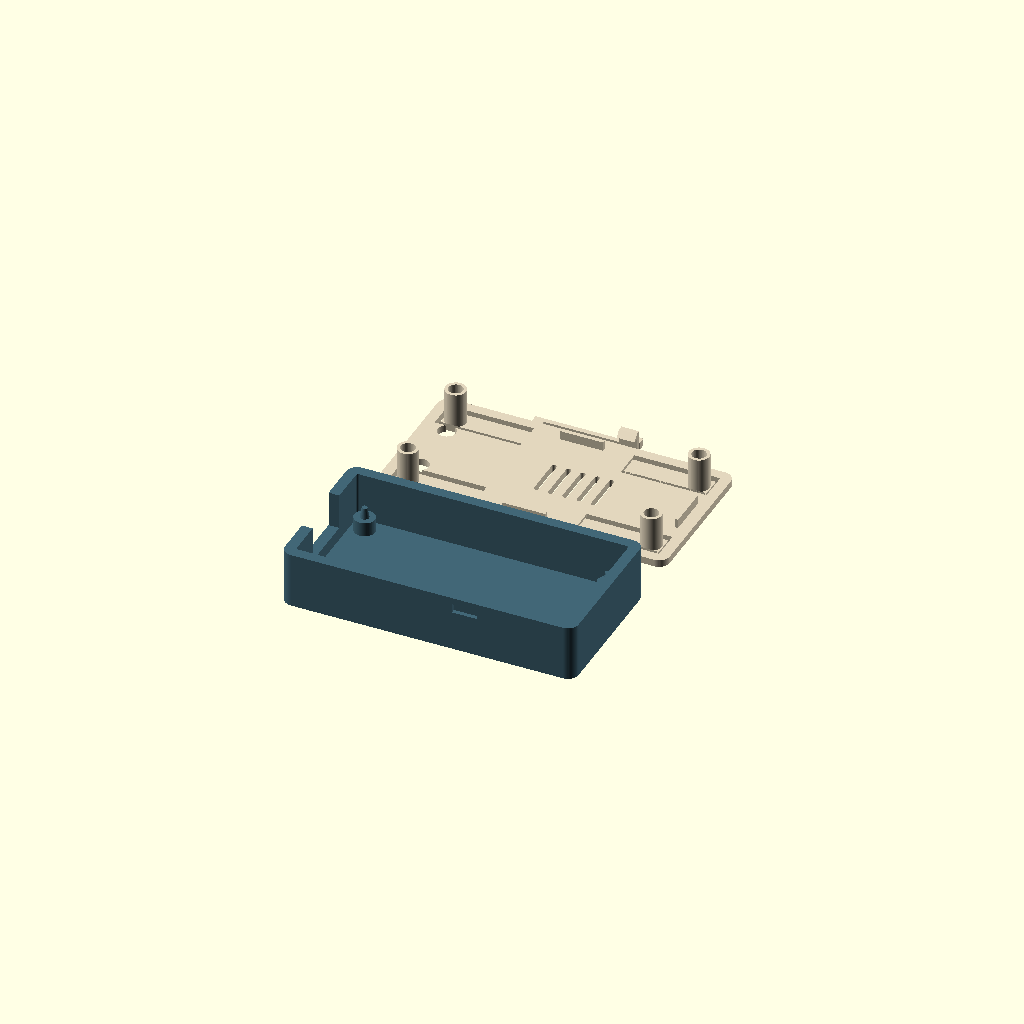
Cell 1 — every parameter at its default value.
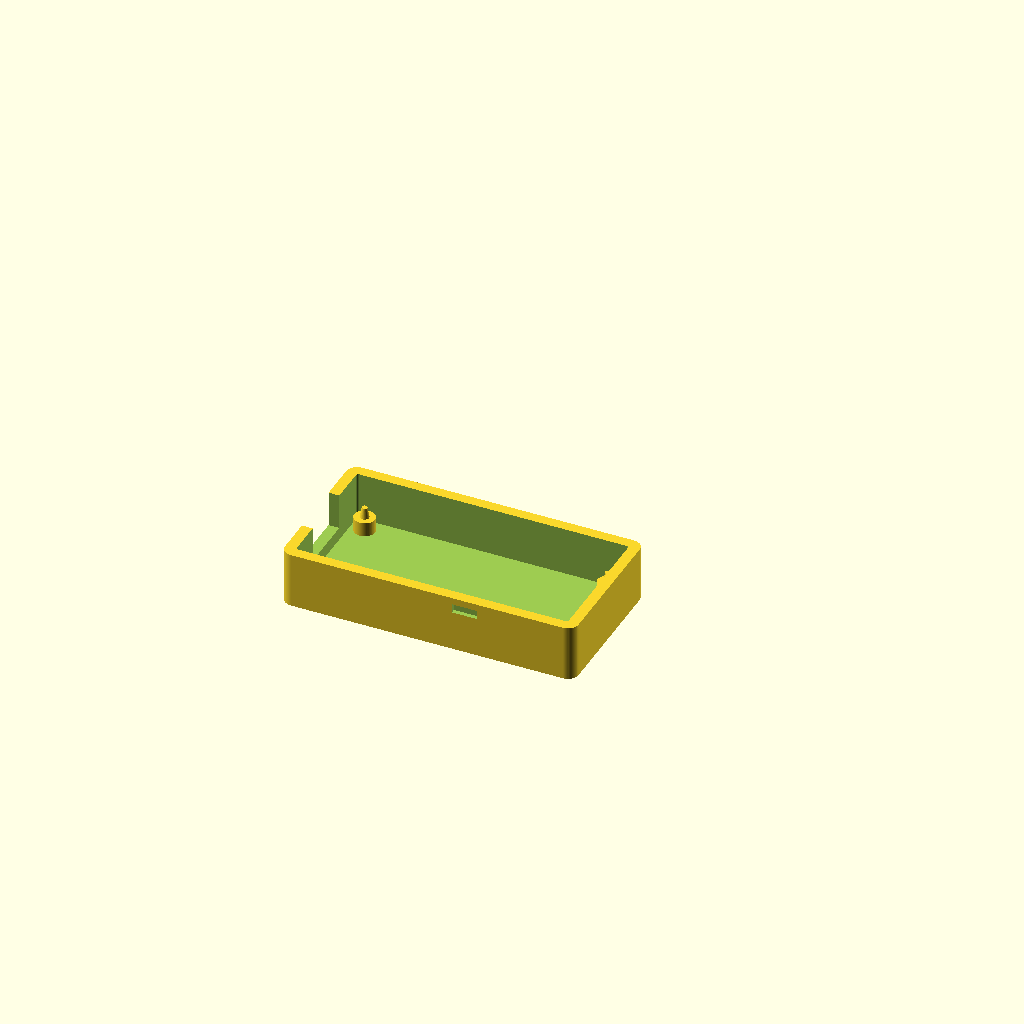
Cell 2 — part set to "base", the other parameters unchanged.
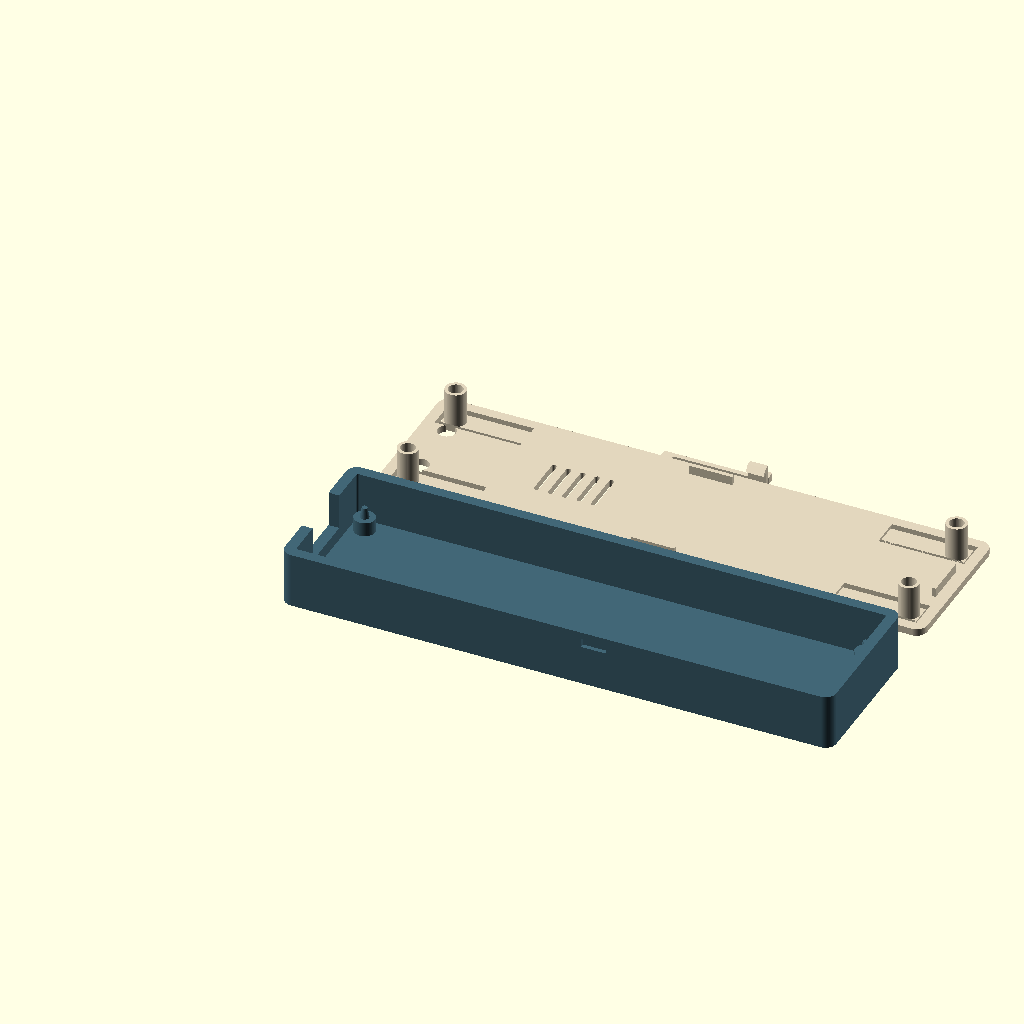
Cell 3 — pcb_length set to 144, the other parameters unchanged.
One fixed orthographic camera (rotation 55°, 0°, 25°; colour scheme Cornfield) for every cell.
The OpenSCAD source (hardware/wrover-case/versions/v4.0.0/wrover-case-v4.0.0.scad):
// Makerfabs ESP32 UWB DW3000 / WROVER-E enclosure, V4. All units mm.
// Screwless: four tapered locators, four independent PCB pressure springs,
// two long in-plane snap arms. Both parts print exterior-face down.
// The source PCB outline and mounting pattern passed the original fit check.
// Spring force / PLA fatigue / printed fit require a new physical check.

/* [View] */
part = "layout"; // [layout,base,lid,assembled,exploded,fitcheck,test_base,test_lid]
show_board = true;

/* [PCB] */
pcb_length = 72;
pcb_width = 32.6;
pcb_thickness = 1.6;
pcb_hole_d = 3;
hole_inset = 2;
under_board = 4;
above_board = 8;

/* [Shell] */
wall = 3;
floor_thickness = 2;
lid_thickness = 2;
edge_gap = 2;
corner_radius = 3;
alignment_clearance = 0.4;
alignment_depth = 2.5;

/* [Board location and anti-rattle springs] */
post_d = 5.8;
// Clearance pins, not an interference fit. Four 2.5 mm pins passed original tray fit.
pin_root_d = 2.5;
pin_tip_d = 1.5;
pin_height = 3;
// Free contact pads extend below nominal PCB top by this amount.
// With 0.3 mm latch lift, nominal retained spring deflection is 0.6 mm.
board_preload = 0.9;
board_spring_length = 20;
board_spring_width = 6.6;
board_spring_thickness = 1.2;
slot_width = 0.8;
pin_socket_d = 4;
pin_socket_depth = 3.6;

/* [Two finger-release latches] */
// Arms bend sideways in the plane of the printed layers, not across layers.
clip_length = 26;
clip_arm_width = 1.4;
clip_gap = 0.8;
clip_engagement = 0.6;
clip_lift_clearance = 0.3;
clip_pocket_depth = 1.2;
clip_hook_width = 5;

/* [USB and buttons] */
usb_y = 16;
usb_width = 16;
usb_bottom_offset = -2;
button_access = true;
reset_x = 2.4166;
reset_y = 8.1851;
flash_x = 2.5;
flash_y = 24.532;
button_access_d = 5;
vents = true;

/* [Hidden] */
$fn = 64;
eps = 0.02;
ox = wall + edge_gap;
oy = wall + edge_gap;
outer_l = pcb_length + 2*ox;
outer_w = pcb_width + 2*oy;
pcb_z = floor_thickness + under_board;
pcb_top = pcb_z + pcb_thickness;
body_h = pcb_top + above_board;
total_h = body_h + lid_thickness;
foot_h = total_h - pcb_top + board_preload;
clip_root_x = outer_l/2 - clip_length/2;
clip_end_x = clip_root_x + clip_length;
clip_shoulder = 4.2; // height above outside lid face, in print orientation
clip_tip = 5.9;
clip_pocket_top = total_h - clip_shoulder + clip_lift_clearance;
clip_pocket_bottom = total_h - clip_tip - 0.5;
holes = [[hole_inset,hole_inset], [pcb_length-hole_inset,hole_inset],
         [pcb_length-hole_inset,pcb_width-hole_inset],
         [hole_inset,pcb_width-hole_inset]];

assert(wall-clip_pocket_depth >= 1.6);
assert(pin_root_d < pcb_hole_d && pin_tip_d < pin_root_d);
assert(pin_socket_d > pin_root_d+0.6 && pin_socket_d < post_d-1.2);
assert(pin_height > pcb_thickness &&
       pin_socket_depth > pin_height-pcb_thickness+board_preload+0.5);
assert(board_preload > clip_lift_clearance+0.3);
assert(board_preload <= 1.2 && board_spring_length >= 16);
assert(board_spring_thickness >= 1 && board_spring_thickness < lid_thickness);
assert(board_spring_width > post_d && slot_width >= 0.6);
assert(clip_engagement > 0 && clip_engagement < clip_pocket_depth-0.3);
assert(clip_pocket_top < body_h-1 && clip_pocket_bottom > floor_thickness);
assert(alignment_clearance < clip_engagement);
assert(foot_h-pin_socket_depth > lid_thickness);

echo(str("V4 screwless body: ",outer_l," x ",outer_w," x ",total_h," mm"));
echo(str("Four PCB springs: free preload ",board_preload,
         "; nominal preload at latch stop ",board_preload-clip_lift_clearance," mm"));
echo("Both parts are in print orientation; use matching V4 base and lid.");

module rounded_prism(l,w,h,r) {
    linear_extrude(height=h)
        hull() for(x=[r,l-r],y=[r,w-r]) translate([x,y]) circle(r=r);
}
module at_holes(z=0) {
    for(p=holes) translate([ox+p[0],oy+p[1],z]) children();
}
// Local polygon X,Y becomes global Y,Z; extrusion is along global X.
module extrude_x(h) {
    multmatrix([[0,0,1,0],[1,0,0,0],[0,1,0,0],[0,0,0,1]])
        linear_extrude(height=h) children();
}
module both_sides() {
    children();
    translate([0,outer_w,0]) mirror([0,1,0]) children();
}
module usb_cut() {
    translate([-eps,oy+usb_y-usb_width/2,pcb_top+usb_bottom_offset])
        cube([ox+eps,usb_width,total_h]);
}
module base() {
    difference() {
        union() {
            difference() {
                rounded_prism(outer_l,outer_w,body_h,corner_radius);
                translate([wall,wall,floor_thickness])
                    rounded_prism(outer_l-2*wall,outer_w-2*wall,
                                  body_h,0.6);
            }
            at_holes(floor_thickness-eps)
                cylinder(d=post_d,h=under_board+eps);
            at_holes(pcb_z-eps)
                cylinder(d1=pin_root_d,d2=pin_tip_d,h=pin_height+eps);
        }
        usb_cut();
        // Generous open-sided catches; no tiny holes or captured hardware.
        both_sides()
            translate([clip_end_x-clip_hook_width-1,-eps,clip_pocket_bottom])
                cube([clip_hook_width+2,clip_pocket_depth+eps,
                      clip_pocket_top-clip_pocket_bottom]);
    }
}

// Coordinates for each PCB spring: free pad at local X=0;
// its fixed root is +spring_length. Mirrored at the WiFi end.
module at_springs() {
    for(p=holes)
        translate([ox+p[0],oy+p[1],0])
            scale([p[0]<pcb_length/2 ? 1 : -1,1,1]) children();
}
module spring_relief() {
    // Three-sided slot makes an independent leaf, joined only at its root.
    for(y=[-board_spring_width/2-slot_width,board_spring_width/2])
        translate([-4,y,-eps])
            cube([board_spring_length+4,slot_width,lid_thickness+2*eps]);
    translate([-4,-board_spring_width/2-slot_width,-eps])
        cube([slot_width,board_spring_width+2*slot_width,lid_thickness+2*eps]);
    // Thin the leaf from its inside face. It prints flat, fully on the bed.
    translate([-4,-board_spring_width/2,board_spring_thickness])
        cube([board_spring_length+4,board_spring_width,
              lid_thickness-board_spring_thickness+eps]);
}
module pressure_foot() {
    difference() {
        translate([0,0,board_spring_thickness-eps])
            cylinder(d=post_d,h=foot_h-board_spring_thickness+eps);
        // A blind socket lets the locator protrude through the PCB freely.
        // The annular face presses only the bare mounting-hole surround.
        translate([0,0,foot_h-pin_socket_depth])
            cylinder(d=pin_socket_d,h=pin_socket_depth+eps);
    }
}
module alignment_tabs() {
    // Short, loose tabs outside PCB edges; no continuous rim to stiffen springs.
    both_sides()
        translate([outer_l/2-6,wall+alignment_clearance,lid_thickness-eps])
            cube([12,1,alignment_depth+eps]);
    // One at the WiFi end. The USB end stays clear for the cable moulding.
    translate([outer_l-wall-alignment_clearance-1,outer_w/2-6,lid_thickness-eps])
        cube([1,12,alignment_depth+eps]);
}
module latch_arm() {
    // 3 mm root bridge: beam starts where it leaves the lid edge.
    translate([clip_root_x-3,-clip_gap-clip_arm_width,0])
        cube([3+eps,clip_gap+clip_arm_width+0.8,lid_thickness]);
    translate([clip_root_x-eps,-clip_gap-clip_arm_width,0])
        cube([clip_length+eps,clip_arm_width,lid_thickness]);
    // Hook stem is on the free end. Pull its broad ear away from the case.
    translate([clip_end_x-clip_hook_width,-clip_gap-clip_arm_width,0])
        cube([clip_hook_width,clip_arm_width,clip_tip]);
    translate([clip_end_x-clip_hook_width,-clip_gap-clip_arm_width-2.6,0])
        rounded_prism(clip_hook_width,2.6+eps,lid_thickness,0.6);
    // Flat retaining shoulder, sloping entry ramp. A 1.4 mm print overhang.
    translate([clip_end_x-clip_hook_width,0,0]) extrude_x(clip_hook_width)
        polygon([[-clip_gap-eps,clip_shoulder],
                 [clip_engagement,clip_shoulder],
                 [-clip_gap,clip_tip],[-clip_gap-eps,clip_tip]]);
}

// STLs and previews show the unloaded spring shape. In service the leaves
// deflect towards the outside of the lid when the pads touch the PCB.
module lid_print() {
    difference() {
        union() {
            difference() {
                rounded_prism(outer_l,outer_w,lid_thickness,corner_radius);
                at_springs() spring_relief();
            }
            at_springs() pressure_foot();
            alignment_tabs();
            both_sides() latch_arm();
        }
        if(button_access)
            for(p=[[reset_x,reset_y],[flash_x,flash_y]])
                translate([ox+p[0],outer_w-(oy+p[1]),-eps])
                    cylinder(d=button_access_d,h=lid_thickness+2*eps);
        if(vents)
            for(x=[33:4:49])
                translate([ox+x,outer_w/2-6,-eps])
                    rounded_prism(1.4,12,lid_thickness+2*eps,0.7);
    }
}
module lid_assembled(lift=0) {
    translate([0,outer_w,total_h+lift]) rotate([180,0,0]) lid_print();
}
module board_mockup() {
    color("firebrick") translate([ox,oy,pcb_z]) difference() {
        rounded_prism(pcb_length,pcb_width,pcb_thickness,1.25);
        for(p=holes) translate([p[0],p[1],-eps])
            cylinder(d=pcb_hole_d,h=pcb_thickness+2*eps);
    }
    color("silver") translate([ox+40.3,oy+7.04,pcb_top]) cube([25.2,18,3.3]);
    color("#252a30") translate([ox+65.5,oy+7.04,pcb_top]) cube([6,18,0.8]);
    color("silver") translate([ox+19.36,oy+9,pcb_top]) cube([13,14,3.5]);
    color("ivory") translate([ox+19.36,oy+0.15,pcb_top]) cube([13,8.85,3.5]);
    color("silver") translate([ox-1,oy+usb_y-4.5,pcb_top]) cube([8.5,9,3.3]);
    for(p=[[reset_x,reset_y],[flash_x,flash_y]])
        color("#252a30") translate([ox+p[0]-1.5,oy+p[1]-2.2,pcb_top])
            cube([3,4.4,2]);
}
module fitcheck() {
    intersection() { base(); cube([outer_l,outer_w,pcb_z+pin_height]); }
}
module latch_test(lid=false) {
    // A full-width central strip preserves both real latches and their roots.
    // Only tests the closure; the full case is required for board retention.
    start = clip_root_x-4;
    end = clip_end_x+2;
    translate([-start,clip_gap+clip_arm_width+2.6,0]) intersection() {
        if(lid) lid_print(); else base();
        translate([start,-10,-eps]) cube([end-start,outer_w+20,total_h+2*eps]);
    }
}

if(part=="base") base();
else if(part=="lid") lid_print();
else if(part=="fitcheck") fitcheck();
else if(part=="test_base") latch_test();
else if(part=="test_lid") latch_test(lid=true);
else if(part=="layout") {
    color("#426777") base();
    translate([0,outer_w+12,0]) color("#e2d6bd") lid_print();
} else if(part=="assembled" || part=="exploded") {
    color("#426777") base();
    if(show_board && $preview) board_mockup();
    color("#e2d6bd") lid_assembled(part=="exploded" ? 22 : 0);
} else if(part!="none") assert(false,"Unknown part");
Parameter table extracted from the source (name, type, default, range or options):
part: string, default "layout", options "layout", "base", "lid", "assembled", "exploded", "fitcheck", "test_base", "test_lid"
show_board: bool, default true
pcb_length: number, default 72
pcb_width: number, default 32.6
pcb_thickness: number, default 1.6
pcb_hole_d: number, default 3
hole_inset: number, default 2
under_board: number, default 4
above_board: number, default 8
wall: number, default 3
floor_thickness: number, default 2
lid_thickness: number, default 2
edge_gap: number, default 2
corner_radius: number, default 3
alignment_clearance: number, default 0.4
alignment_depth: number, default 2.5
post_d: number, default 5.8
pin_root_d: number, default 2.5
pin_tip_d: number, default 1.5
pin_height: number, default 3
board_preload: number, default 0.9
board_spring_length: number, default 20
board_spring_width: number, default 6.6
board_spring_thickness: number, default 1.2
slot_width: number, default 0.8
pin_socket_d: number, default 4
pin_socket_depth: number, default 3.6
clip_length: number, default 26
clip_arm_width: number, default 1.4
clip_gap: number, default 0.8
clip_engagement: number, default 0.6
clip_lift_clearance: number, default 0.3
clip_pocket_depth: number, default 1.2
clip_hook_width: number, default 5
usb_y: number, default 16
usb_width: number, default 16
usb_bottom_offset: number, default -2
button_access: bool, default true
reset_x: number, default 2.4166
reset_y: number, default 8.1851
flash_x: number, default 2.5
flash_y: number, default 24.532
button_access_d: number, default 5
vents: bool, default true
